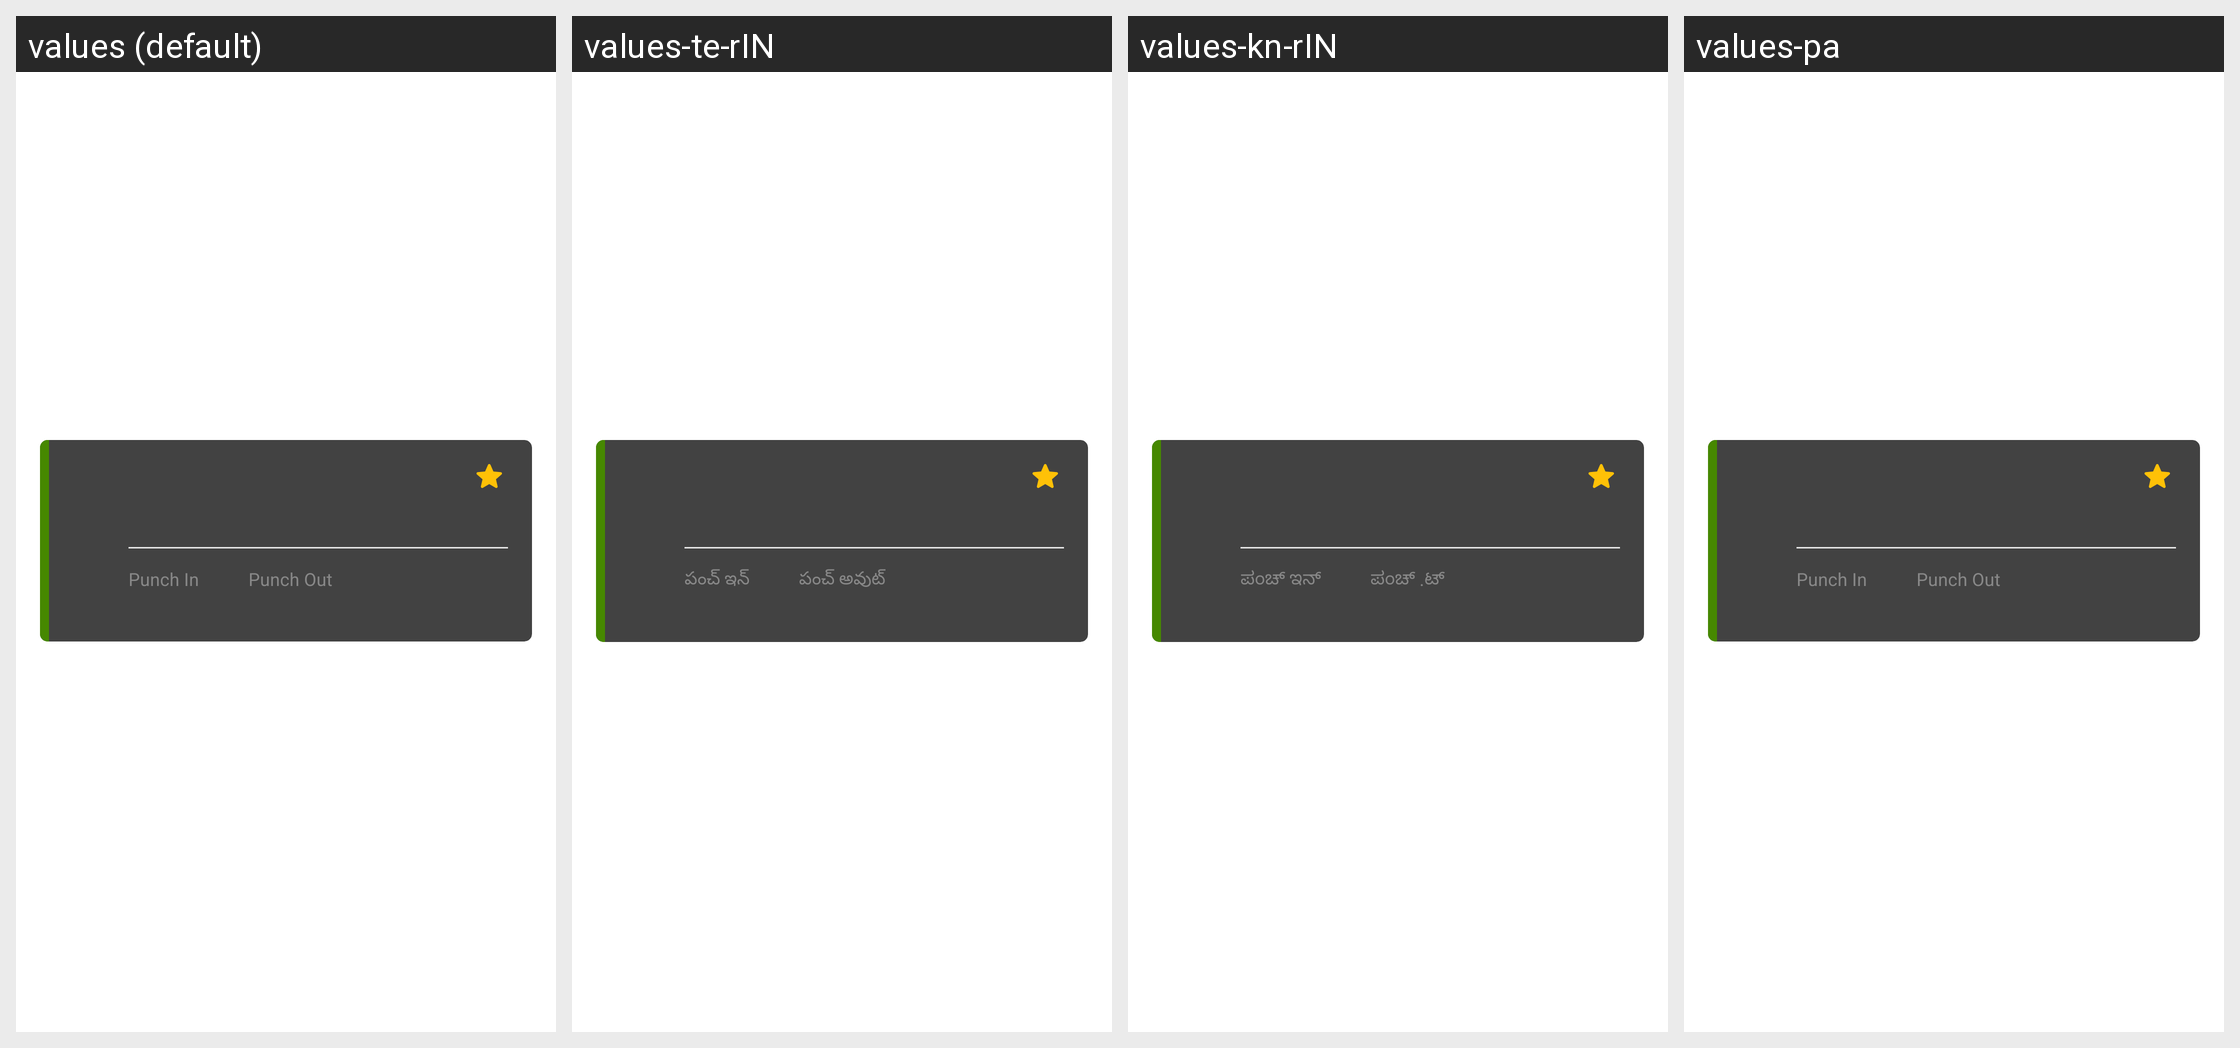

For this localized Android screen grid, give each drawn string resource with its value in every locale shown.
Android screen res/layout/layout_rv_on_going_inner_gig_hist.xml rendered under 4 locales, left to right: values (default), values-te-rIN, values-kn-rIN, values-pa. Device: Nexus 5 (rendered at 1080×1920; each locale shown at half size, 540×960, under a caption strip naming it); theme GigforceTheme.
Other locales in the repository, not shown: values-fr, values-gu, values-gu-rIN, values-hi, values-ma, values-mr, values-ta.
Strings drawn on this screen, with the default value and each locale's value (text and hints the layout hard-codes, and strings that could not be matched under every locale, appear in the picture but are not listed):

punch_in
  values: Punch In
  values-te-rIN: పంచ్ ఇన్
  values-kn-rIN: ಪಂಚ್ ಇನ್
  values-pa: Punch In

punch_out
  values: Punch Out
  values-te-rIN: పంచ్ అవుట్
  values-kn-rIN: ಪಂಚ್ .ಟ್
  values-pa: Punch Out
